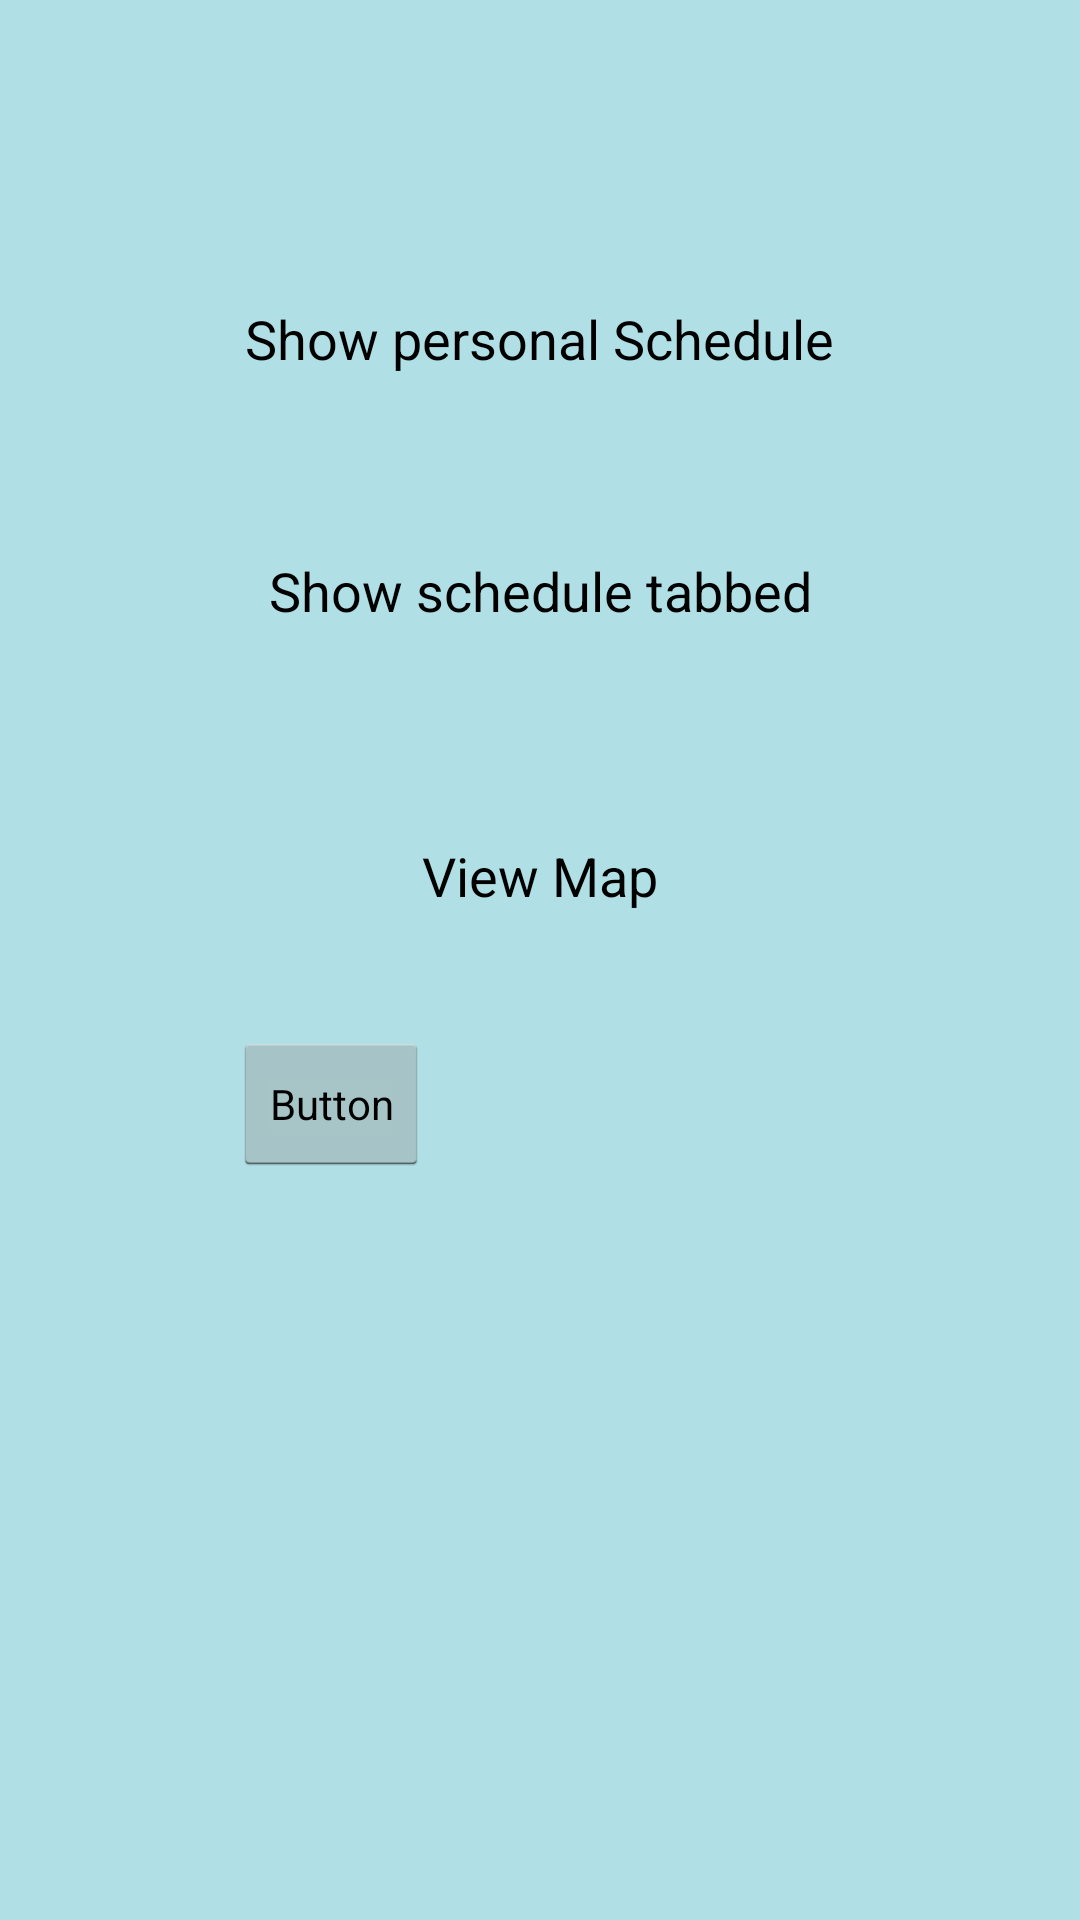

Here is an Android app screen rendered from its layout file. Give the layout XML and the strings, colors and styles it references.
<!-- AndroidManifest.xml: application theme CustomTheme -->
<!-- res/layout/activity_main.xml -->
<RelativeLayout xmlns:android="http://schemas.android.com/apk/res/android"
    xmlns:tools="http://schemas.android.com/tools"
    xmlns:android1="http://schemas.android.com/apk/res/android"
    android:layout_width="match_parent"
    android:layout_height="match_parent"
    android:paddingBottom="@dimen/activity_vertical_margin"
    android:paddingLeft="@dimen/activity_horizontal_margin"
    android:paddingRight="@dimen/activity_horizontal_margin"
    android:paddingTop="@dimen/activity_vertical_margin"
    tools:context=".MainActivity" >

    <Button
        android:id="@+id/showPersonalSchedule"
        style="?android:attr/buttonBarButtonStyle"
        android:layout_width="wrap_content"
        android:layout_height="wrap_content"
        android:layout_alignParentTop="true"
        android:layout_centerHorizontal="true"
        android:layout_marginTop="73dp"
        android:text="Show personal Schedule" />

    <Button
        android:id="@+id/scheduleTabbedButton"
        style="?android:attr/buttonBarButtonStyle"
        android:layout_width="fill_parent"
        android:layout_height="wrap_content"
        android:layout_below="@+id/showPersonalSchedule"
        android:layout_centerHorizontal="true"
        android:layout_marginTop="36dp"
        android:text="Show schedule tabbed" />

    <Button
        android:id="@+id/getMap"
        style="?android:attr/buttonBarButtonStyle"
        android:layout_width="fill_parent"
        android:layout_height="wrap_content"
        android:layout_alignLeft="@+id/scheduleTabbedButton"
        android:layout_below="@+id/scheduleTabbedButton"
        android:layout_marginTop="47dp"
        android:text="View Map" />

    <TextView
        android1:id="@+id/tweetView"
        android1:layout_width="wrap_content"
        android1:layout_height="wrap_content"
        android1:layout_alignLeft="@+id/showPersonalSchedule"
        android1:layout_alignParentBottom="true"
        android1:layout_alignRight="@+id/showPersonalSchedule" />

    <Button
        android1:id="@+id/tweetButton"
        style="?android:attr/buttonStyleSmall"
        android1:layout_width="wrap_content"
        android1:layout_height="wrap_content"
        android1:layout_alignLeft="@+id/tweetView"
        android1:layout_below="@+id/getMap"
        android1:layout_marginTop="28dp"
        android1:text="Button" />

</RelativeLayout>
<!-- resources referenced by this layout -->
<resources>
  <dimen name="activity_horizontal_margin">5dp</dimen>
  <dimen name="activity_vertical_margin">16dp</dimen>
  <style name="CustomTheme" parent="android:Theme.Holo.Light">
  	    <item name="android:windowBackground">@color/custom_theme_color</item>
  	    <item name="android:colorBackground">@color/custom_theme_color</item>
      	</style>
  <color name="custom_theme_color">#B0E0E6</color>
</resources>
